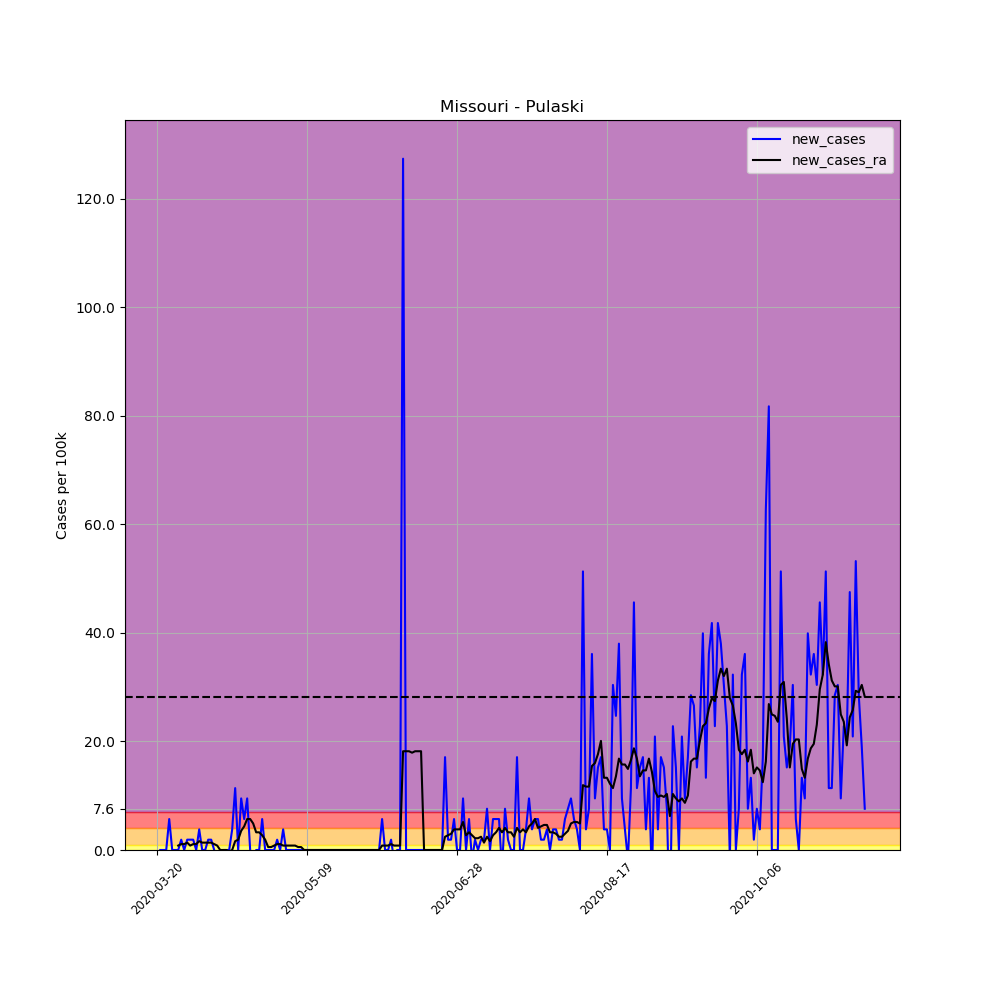

The table this chart was drawn from, first rows:
, date, county, state, fips, cases, deaths, COUNTY, STNAME, CTYNAME, POPESTIMATE2019, per_100k, per_100k_ra, new_cases, new_cases_ra
199421, 2020-03-20, Pulaski, Missouri, 29169, 1, 0, 169, Missouri, Pulaski, 52607, 1.901, , , 
199422, 2020-03-21, Pulaski, Missouri, 29169, 1, 0, 169, Missouri, Pulaski, 52607, 1.901, , 0.0, 
199423, 2020-03-22, Pulaski, Missouri, 29169, 1, 0, 169, Missouri, Pulaski, 52607, 1.901, , 0.0, 
199424, 2020-03-23, Pulaski, Missouri, 29169, 1, 0, 169, Missouri, Pulaski, 52607, 1.901, , 0.0, 
199425, 2020-03-24, Pulaski, Missouri, 29169, 4, 0, 169, Missouri, Pulaski, 52607, 7.604, , 5.703, 
199426, 2020-03-25, Pulaski, Missouri, 29169, 4, 0, 169, Missouri, Pulaski, 52607, 7.604, , 0.0, 
199427, 2020-03-26, Pulaski, Missouri, 29169, 4, 0, 169, Missouri, Pulaski, 52607, 7.604, 4.345, 0.0, 
199428, 2020-03-27, Pulaski, Missouri, 29169, 4, 0, 169, Missouri, Pulaski, 52607, 7.604, 5.16, 0.0, 0.8147
199429, 2020-03-28, Pulaski, Missouri, 29169, 5, 0, 169, Missouri, Pulaski, 52607, 9.504, 6.246, 1.901, 1.086
199430, 2020-03-29, Pulaski, Missouri, 29169, 5, 0, 169, Missouri, Pulaski, 52607, 9.504, 7.332, 0.0, 1.086
199431, 2020-03-30, Pulaski, Missouri, 29169, 6, 0, 169, Missouri, Pulaski, 52607, 11.41, 8.69, 1.901, 1.358
199432, 2020-03-31, Pulaski, Missouri, 29169, 7, 0, 169, Missouri, Pulaski, 52607, 13.31, 9.504, 1.901, 0.8147
199433, 2020-04-01, Pulaski, Missouri, 29169, 8, 1, 169, Missouri, Pulaski, 52607, 15.21, 10.59, 1.901, 1.086
199434, 2020-04-02, Pulaski, Missouri, 29169, 8, 1, 169, Missouri, Pulaski, 52607, 15.21, 11.68, 0.0, 1.086
199435, 2020-04-03, Pulaski, Missouri, 29169, 10, 1, 169, Missouri, Pulaski, 52607, 19.01, 13.31, 3.802, 1.629
199436, 2020-04-04, Pulaski, Missouri, 29169, 10, 1, 169, Missouri, Pulaski, 52607, 19.01, 14.66, 0.0, 1.358
199437, 2020-04-05, Pulaski, Missouri, 29169, 10, 1, 169, Missouri, Pulaski, 52607, 19.01, 16.02, 0.0, 1.358
199438, 2020-04-06, Pulaski, Missouri, 29169, 11, 1, 169, Missouri, Pulaski, 52607, 20.91, 17.38, 1.901, 1.358
199439, 2020-04-07, Pulaski, Missouri, 29169, 12, 1, 169, Missouri, Pulaski, 52607, 22.81, 18.74, 1.901, 1.358
199440, 2020-04-08, Pulaski, Missouri, 29169, 12, 1, 169, Missouri, Pulaski, 52607, 22.81, 19.82, 0.0, 1.086
199441, 2020-04-09, Pulaski, Missouri, 29169, 11, 1, 169, Missouri, Pulaski, 52607, 20.91, 20.64, -1.901, 0.8147
199442, 2020-04-10, Pulaski, Missouri, 29169, 10, 1, 169, Missouri, Pulaski, 52607, 19.01, 20.64, -1.901, 2.5376526277146434e-16
199443, 2020-04-11, Pulaski, Missouri, 29169, 10, 1, 169, Missouri, Pulaski, 52607, 19.01, 20.64, 0.0, 2.5376526277146434e-16
199444, 2020-04-12, Pulaski, Missouri, 29169, 10, 1, 169, Missouri, Pulaski, 52607, 19.01, 20.64, 0.0, 2.5376526277146434e-16
199445, 2020-04-13, Pulaski, Missouri, 29169, 10, 1, 169, Missouri, Pulaski, 52607, 19.01, 20.37, 0.0, -0.2716
199446, 2020-04-14, Pulaski, Missouri, 29169, 12, 1, 169, Missouri, Pulaski, 52607, 22.81, 20.37, 3.802, 2.5376526277146434e-16
199447, 2020-04-15, Pulaski, Missouri, 29169, 18, 1, 169, Missouri, Pulaski, 52607, 34.22, 22, 11.41, 1.629
199448, 2020-04-16, Pulaski, Missouri, 29169, 18, 1, 169, Missouri, Pulaski, 52607, 34.22, 23.9, 0.0, 1.901
199449, 2020-04-17, Pulaski, Missouri, 29169, 23, 1, 169, Missouri, Pulaski, 52607, 43.72, 27.43, 9.504, 3.53
199450, 2020-04-18, Pulaski, Missouri, 29169, 26, 1, 169, Missouri, Pulaski, 52607, 49.42, 31.77, 5.703, 4.345
199451, 2020-04-19, Pulaski, Missouri, 29169, 31, 1, 169, Missouri, Pulaski, 52607, 58.93, 37.47, 9.504, 5.703
199452, 2020-04-20, Pulaski, Missouri, 29169, 31, 1, 169, Missouri, Pulaski, 52607, 58.93, 43.18, 0.0, 5.703
199453, 2020-04-21, Pulaski, Missouri, 29169, 30, 1, 169, Missouri, Pulaski, 52607, 57.03, 48.07, -1.901, 4.888
199454, 2020-04-22, Pulaski, Missouri, 29169, 30, 1, 169, Missouri, Pulaski, 52607, 57.03, 51.32, 0.0, 3.259
199455, 2020-04-23, Pulaski, Missouri, 29169, 30, 1, 169, Missouri, Pulaski, 52607, 57.03, 54.58, 0.0, 3.259
199456, 2020-04-24, Pulaski, Missouri, 29169, 33, 1, 169, Missouri, Pulaski, 52607, 62.73, 57.3, 5.703, 2.716
199457, 2020-04-25, Pulaski, Missouri, 29169, 33, 1, 169, Missouri, Pulaski, 52607, 62.73, 59.2, 0.0, 1.901
199458, 2020-04-26, Pulaski, Missouri, 29169, 33, 1, 169, Missouri, Pulaski, 52607, 62.73, 59.74, 0.0, 0.5431
199459, 2020-04-27, Pulaski, Missouri, 29169, 33, 1, 169, Missouri, Pulaski, 52607, 62.73, 60.29, 0.0, 0.5431
199460, 2020-04-28, Pulaski, Missouri, 29169, 33, 1, 169, Missouri, Pulaski, 52607, 62.73, 61.1, 0.0, 0.8147
199461, 2020-04-29, Pulaski, Missouri, 29169, 34, 1, 169, Missouri, Pulaski, 52607, 64.63, 62.19, 1.901, 1.086
199462, 2020-04-30, Pulaski, Missouri, 29169, 34, 1, 169, Missouri, Pulaski, 52607, 64.63, 63.27, 0.0, 1.086
199463, 2020-05-01, Pulaski, Missouri, 29169, 36, 1, 169, Missouri, Pulaski, 52607, 68.43, 64.09, 3.802, 0.8147
199464, 2020-05-02, Pulaski, Missouri, 29169, 36, 1, 169, Missouri, Pulaski, 52607, 68.43, 64.9, 0.0, 0.8147
199465, 2020-05-03, Pulaski, Missouri, 29169, 36, 1, 169, Missouri, Pulaski, 52607, 68.43, 65.72, 0.0, 0.8147
199466, 2020-05-04, Pulaski, Missouri, 29169, 36, 1, 169, Missouri, Pulaski, 52607, 68.43, 66.53, 0.0, 0.8147
199467, 2020-05-05, Pulaski, Missouri, 29169, 36, 1, 169, Missouri, Pulaski, 52607, 68.43, 67.35, 0.0, 0.8147
199468, 2020-05-06, Pulaski, Missouri, 29169, 36, 1, 169, Missouri, Pulaski, 52607, 68.43, 67.89, 0.0, 0.5431
199469, 2020-05-07, Pulaski, Missouri, 29169, 36, 1, 169, Missouri, Pulaski, 52607, 68.43, 68.43, 0.0, 0.5431
199470, 2020-05-08, Pulaski, Missouri, 29169, 36, 1, 169, Missouri, Pulaski, 52607, 68.43, 68.43, 0.0, 0.0
199471, 2020-05-09, Pulaski, Missouri, 29169, 36, 1, 169, Missouri, Pulaski, 52607, 68.43, 68.43, 0.0, 0.0
199472, 2020-05-10, Pulaski, Missouri, 29169, 36, 1, 169, Missouri, Pulaski, 52607, 68.43, 68.43, 0.0, 0.0
199473, 2020-05-11, Pulaski, Missouri, 29169, 36, 1, 169, Missouri, Pulaski, 52607, 68.43, 68.43, 0.0, 0.0
199474, 2020-05-12, Pulaski, Missouri, 29169, 36, 1, 169, Missouri, Pulaski, 52607, 68.43, 68.43, 0.0, 0.0
199475, 2020-05-13, Pulaski, Missouri, 29169, 36, 1, 169, Missouri, Pulaski, 52607, 68.43, 68.43, 0.0, 0.0
199476, 2020-05-14, Pulaski, Missouri, 29169, 36, 1, 169, Missouri, Pulaski, 52607, 68.43, 68.43, 0.0, 0.0
199477, 2020-05-15, Pulaski, Missouri, 29169, 36, 1, 169, Missouri, Pulaski, 52607, 68.43, 68.43, 0.0, 0.0
199478, 2020-05-16, Pulaski, Missouri, 29169, 36, 1, 169, Missouri, Pulaski, 52607, 68.43, 68.43, 0.0, 0.0
199479, 2020-05-17, Pulaski, Missouri, 29169, 36, 1, 169, Missouri, Pulaski, 52607, 68.43, 68.43, 0.0, 0.0
199480, 2020-05-18, Pulaski, Missouri, 29169, 36, 1, 169, Missouri, Pulaski, 52607, 68.43, 68.43, 0.0, 0.0
... 177 more rows
